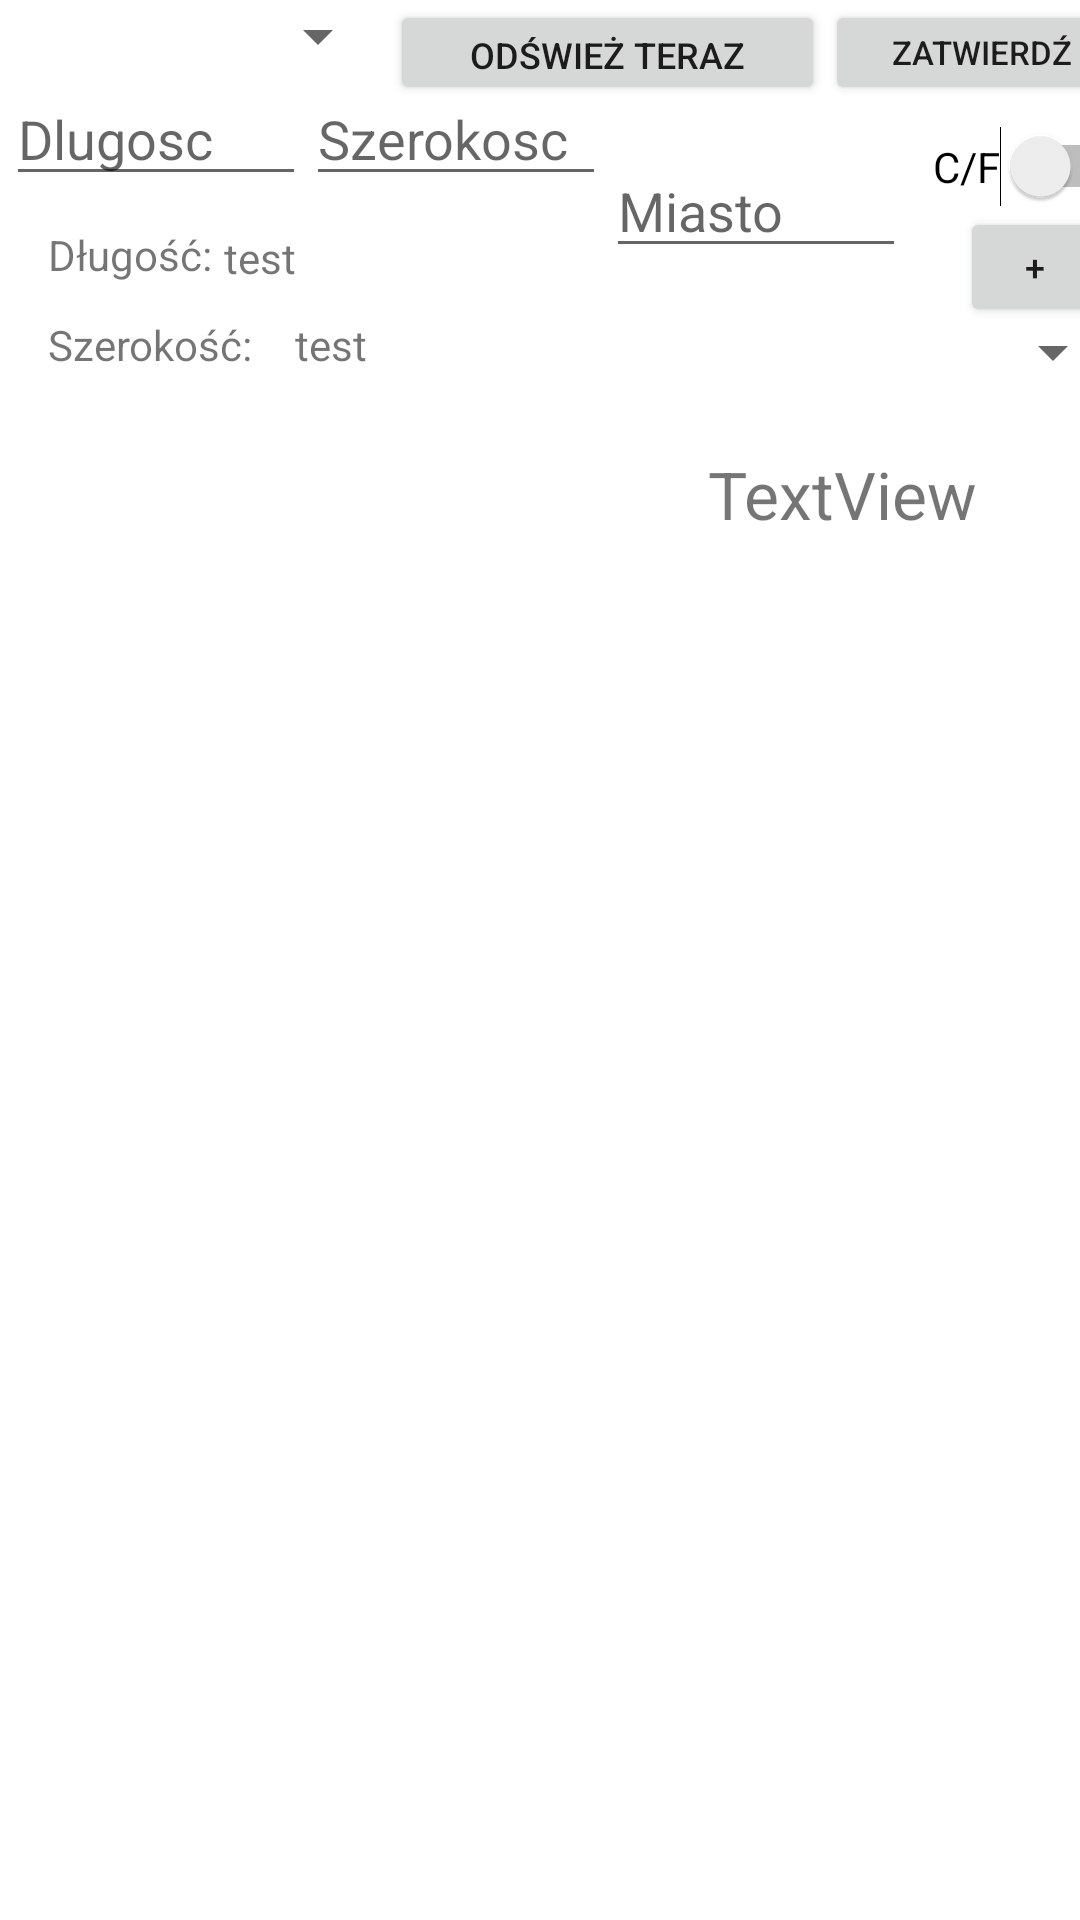

This screen was rendered from an Android layout file. Write that file and the resources it references.
<!-- AndroidManifest.xml: application theme Theme.AstroCalculatorZad1 -->
<!-- res/layout/activity_main.xml -->
<?xml version="1.0" encoding="utf-8"?>
<androidx.constraintlayout.widget.ConstraintLayout xmlns:android="http://schemas.android.com/apk/res/android"
    xmlns:app="http://schemas.android.com/apk/res-auto"
    xmlns:tools="http://schemas.android.com/tools"
    android:layout_width="match_parent"
    android:layout_height="match_parent"
    tools:context=".MainActivity">


    <Button
        android:id="@+id/zmienCzas"
        android:layout_width="145dp"
        android:layout_height="35dp"
        android:text="odśwież teraz"
        android:textSize="12sp"
        app:layout_constraintStart_toEndOf="@+id/menu"
        app:layout_constraintTop_toTopOf="parent" />

    <EditText
        android:id="@+id/szerokoscInput"
        android:layout_width="100dp"
        android:layout_height="wrap_content"
        android:ems="10"
        android:hint="Szerokosc"
        android:inputType="numberDecimal|numberSigned"
        app:layout_constraintStart_toEndOf="@+id/dlugoscInput"
        app:layout_constraintTop_toBottomOf="@+id/menu" />

    <TextView
        android:id="@+id/obecnyCzas"
        android:layout_width="150dp"
        android:layout_height="30dp"
        android:layout_marginStart="236dp"
        android:layout_marginTop="150dp"
        android:text="TextView"
        android:textSize="22sp"
        app:layout_constraintStart_toStartOf="parent"
        app:layout_constraintTop_toTopOf="parent" />

    <TextView
        android:id="@+id/text1"
        android:layout_width="wrap_content"
        android:layout_height="wrap_content"
        android:layout_marginStart="16dp"

        android:layout_marginTop="10dp"
        android:text="Długość:"
        app:layout_constraintStart_toStartOf="parent"
        app:layout_constraintTop_toBottomOf="@+id/dlugoscInput"
        tools:ignore="MissingConstraints" />

    <androidx.viewpager2.widget.ViewPager2
        android:id="@+id/viewPager"
        android:layout_width="match_parent"
        android:layout_height="650dp"
        android:layout_marginTop="100dp"
        app:layout_constraintEnd_toEndOf="parent"
        app:layout_constraintHorizontal_bias="1.0"
        app:layout_constraintStart_toStartOf="parent"
        app:layout_constraintTop_toBottomOf="@+id/zatwierdz">

    </androidx.viewpager2.widget.ViewPager2>

    <Spinner
        android:id="@+id/menu"
        android:layout_width="130dp"
        android:layout_height="wrap_content"
        app:layout_constraintStart_toStartOf="parent"
        app:layout_constraintTop_toTopOf="parent" />

    <Button
        android:id="@+id/zatwierdz"
        android:layout_width="105dp"
        android:layout_height="35dp"
        android:text="Zatwierdź"
        android:textSize="11sp"
        app:layout_constraintStart_toEndOf="@+id/zmienCzas"
        app:layout_constraintTop_toTopOf="parent" />

    <EditText
        android:id="@+id/dlugoscInput"
        android:layout_width="100dp"
        android:layout_height="wrap_content"
        android:layout_marginStart="2dp"
        android:ems="10"
        android:hint="Dlugosc"
        android:inputType="numberDecimal|numberSigned"
        app:layout_constraintStart_toStartOf="parent"
        app:layout_constraintTop_toBottomOf="@+id/menu" />

    <TextView
        android:id="@+id/textDługość"
        android:layout_width="wrap_content"
        android:layout_height="19dp"
        android:layout_marginStart="4dp"
        android:layout_marginTop="11dp"
        android:text="test"
        app:layout_constraintStart_toEndOf="@+id/text1"
        app:layout_constraintTop_toBottomOf="@+id/dlugoscInput" />

    <TextView
        android:id="@+id/text3"
        android:layout_width="wrap_content"
        android:layout_height="wrap_content"
        android:layout_marginStart="16dp"
        android:layout_marginTop="10dp"
        android:text="Szerokość:"
        app:layout_constraintStart_toStartOf="parent"
        app:layout_constraintTop_toBottomOf="@+id/textDługość" />

    <TextView
        android:id="@+id/textSzerokosc"
        android:layout_width="wrap_content"
        android:layout_height="wrap_content"
        android:layout_marginStart="14dp"
        android:layout_marginTop="40dp"
        android:text="test"
        app:layout_constraintStart_toEndOf="@+id/text3"
        app:layout_constraintTop_toBottomOf="@+id/szerokoscInput" />

    <EditText
        android:id="@+id/miasto"
        android:layout_width="100dp"
        android:layout_height="wrap_content"
        android:layout_marginTop="13dp"
        android:ems="10"
        android:hint="Miasto"
        android:inputType="textPersonName"
        app:layout_constraintStart_toEndOf="@+id/szerokoscInput"
        app:layout_constraintTop_toBottomOf="@+id/zmienCzas" />

    <Switch
        android:id="@+id/tempType"
        android:layout_width="wrap_content"
        android:layout_height="wrap_content"
        android:layout_marginStart="9dp"
        android:layout_marginTop="7dp"
        android:text="C/F"
        app:layout_constraintStart_toEndOf="@+id/miasto"
        app:layout_constraintTop_toBottomOf="@+id/zatwierdz" />

    <Spinner
        android:id="@+id/miastaLista"
        android:layout_width="200dp"
        android:layout_height="wrap_content"
        android:layout_marginStart="175dp"
        android:layout_marginTop="16dp"
        app:layout_constraintStart_toStartOf="parent"
        app:layout_constraintTop_toBottomOf="@+id/miasto" />

    <Button
        android:id="@+id/dodajDoUlubionych"
        android:layout_width="50dp"
        android:layout_height="40dp"
        android:layout_marginStart="320dp"
        android:text="+"
        android:textSize="12sp"
        app:layout_constraintStart_toStartOf="parent"
        app:layout_constraintTop_toBottomOf="@+id/tempType" />

</androidx.constraintlayout.widget.ConstraintLayout>
<!-- resources referenced by this layout -->
<resources>
  <style name="Theme.AstroCalculatorZad1" parent="Theme.MaterialComponents.DayNight.DarkActionBar">
          
          <item name="colorPrimary">@color/purple_500</item>
          <item name="colorPrimaryVariant">@color/purple_700</item>
          <item name="colorOnPrimary">@color/white</item>
          
          <item name="colorSecondary">@color/teal_200</item>
          <item name="colorSecondaryVariant">@color/teal_700</item>
          <item name="colorOnSecondary">@color/black</item>
          
          <item name="android:statusBarColor" tools:targetApi="l">?attr/colorPrimaryVariant</item>
          
      </style>
  <!-- not gathered from this repository: default colours our renderer supplied (Android Studio template values) -->
  <color name="purple_500">#FF6200EE</color>
  <color name="purple_700">#FF3700B3</color>
  <color name="teal_200">#FF03DAC5</color>
  <color name="teal_700">#FF018786</color>
  <color name="black">#FF000000</color>
  <color name="white">#FFFFFFFF</color>
</resources>
